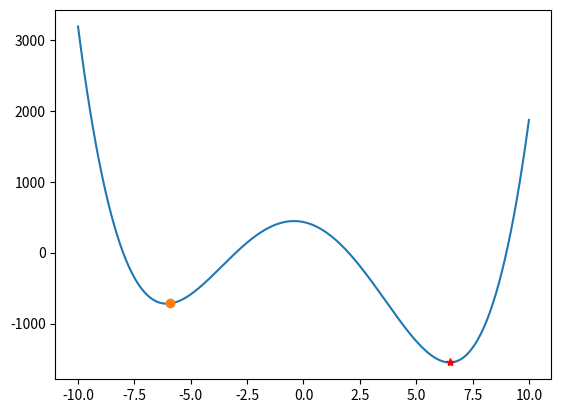

The script that saved this image:
# -*- coding: utf-8 -*-
import numpy as np
import matplotlib.pyplot as plt

def inputfun(x):
    return (x-2)*(x+3)*(x+8)*(x-9)

initT = 1000 #初始温度
minT = 1 #温度下限
iterL = 1000 #每个T值的迭代次数
delta = 0.95 #温度衰减系数
k = 1

initx = 10*(2*np.random.rand()-1)
nowt = initT
print("初始解：" ,initx)

xx = np.linspace(-10,10,300)
yy = inputfun(xx)
plt.figure()
plt.plot(xx,yy)
plt.plot(initx,inputfun(initx),'o')

#模拟退火算法寻找最小值过程
while nowt>minT:
    for i in np.arange(1,iterL,1):
        funVal = inputfun(initx)
        xnew = initx+(2*np.random.rand()-1)
        if xnew>=-10 and xnew<=10:
            funnew = inputfun(xnew)
            res = funnew-funVal
            if res<0:
                initx = xnew
            else:
                p = np.exp(-(res)/(k*nowt))
                if np.random.rand()<p:
                    initx = xnew
#            print initx-xnew
#    print initx
#    print nowt
    nowt = nowt*delta

print("最优解：",initx)
print("最优值：",inputfun(initx))
plt.plot(initx,inputfun(initx),'*r')
plt.show()
